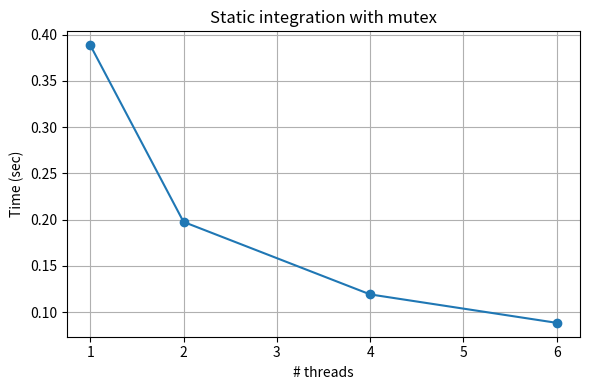

This chart was generated by the following Python code:
import matplotlib.pyplot as plt

threads = [1, 2, 4, 6]
mean_times_mutex = [0.388435, 0.197482, 0.119154, 0.088419]

plt.figure(figsize=(6, 4))
plt.plot(threads, mean_times_mutex, marker='o')

plt.title('Static integration with mutex')
plt.xlabel('# threads')
plt.ylabel('Time (sec)')
plt.grid(True)

plt.tight_layout()
plt.savefig('static_with_mutex_times.png', dpi=200)
plt.show()
